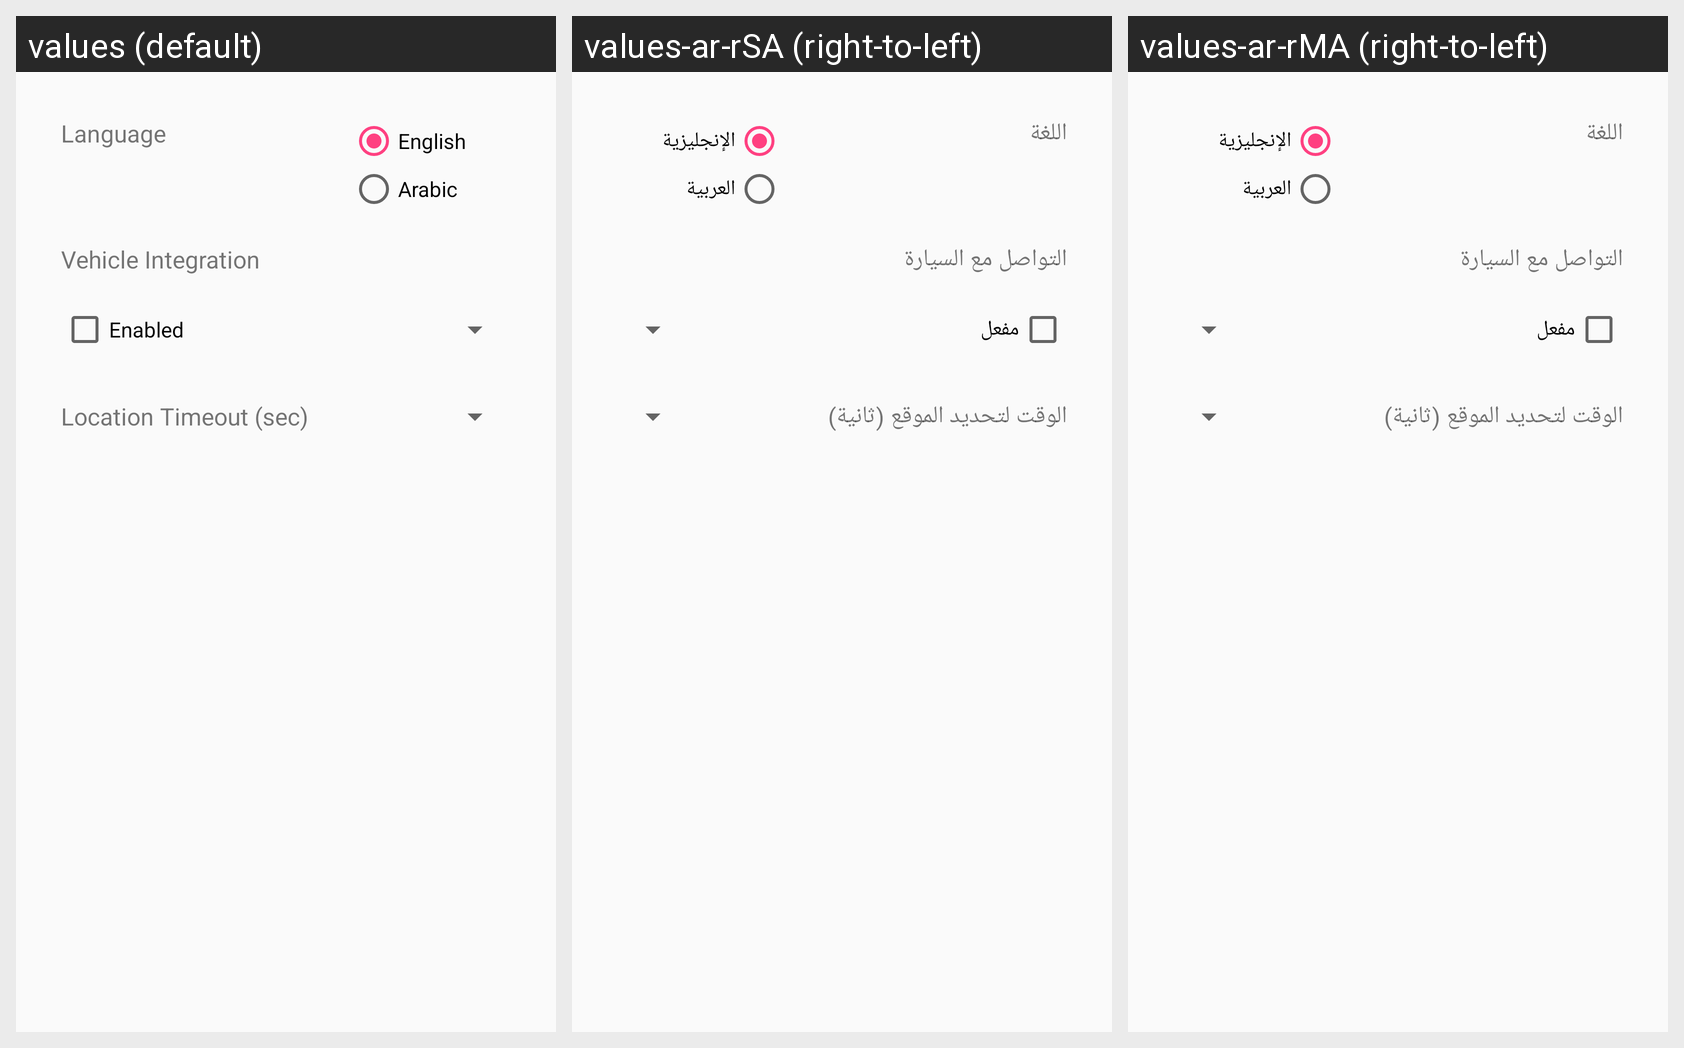

This grid shows one Android layout under several languages. Give, for every string resource on the screen, its name, the default text and each shown locale's text.
Android screen res/layout/activity_settings.xml rendered under 3 locales, left to right: values (default), values-ar-rSA (right-to-left), values-ar-rMA (right-to-left). Device: Nexus 5 (rendered at 1080×1920; each locale shown at half size, 540×960, under a caption strip naming it); theme AppTheme.
Strings drawn on this screen, with the default value and each locale's value (text and hints the layout hard-codes appear in the picture but are not listed):

language
  values: Language
  values-ar-rSA: اللغة
  values-ar-rMA: اللغة

english
  values: English
  values-ar-rSA: الإنجليزية
  values-ar-rMA: الإنجليزية

arabic
  values: Arabic
  values-ar-rSA: العربية
  values-ar-rMA: العربية

vehicle_integration
  values: Vehicle Integration
  values-ar-rSA: التواصل مع السيارة
  values-ar-rMA: التواصل مع السيارة

enabled
  values: Enabled
  values-ar-rSA: مفعل
  values-ar-rMA: مفعل

location_timeout
  values: Location Timeout (sec)
  values-ar-rSA: الوقت لتحديد الموقع (ثانية) 
  values-ar-rMA: الوقت لتحديد الموقع (ثانية)
